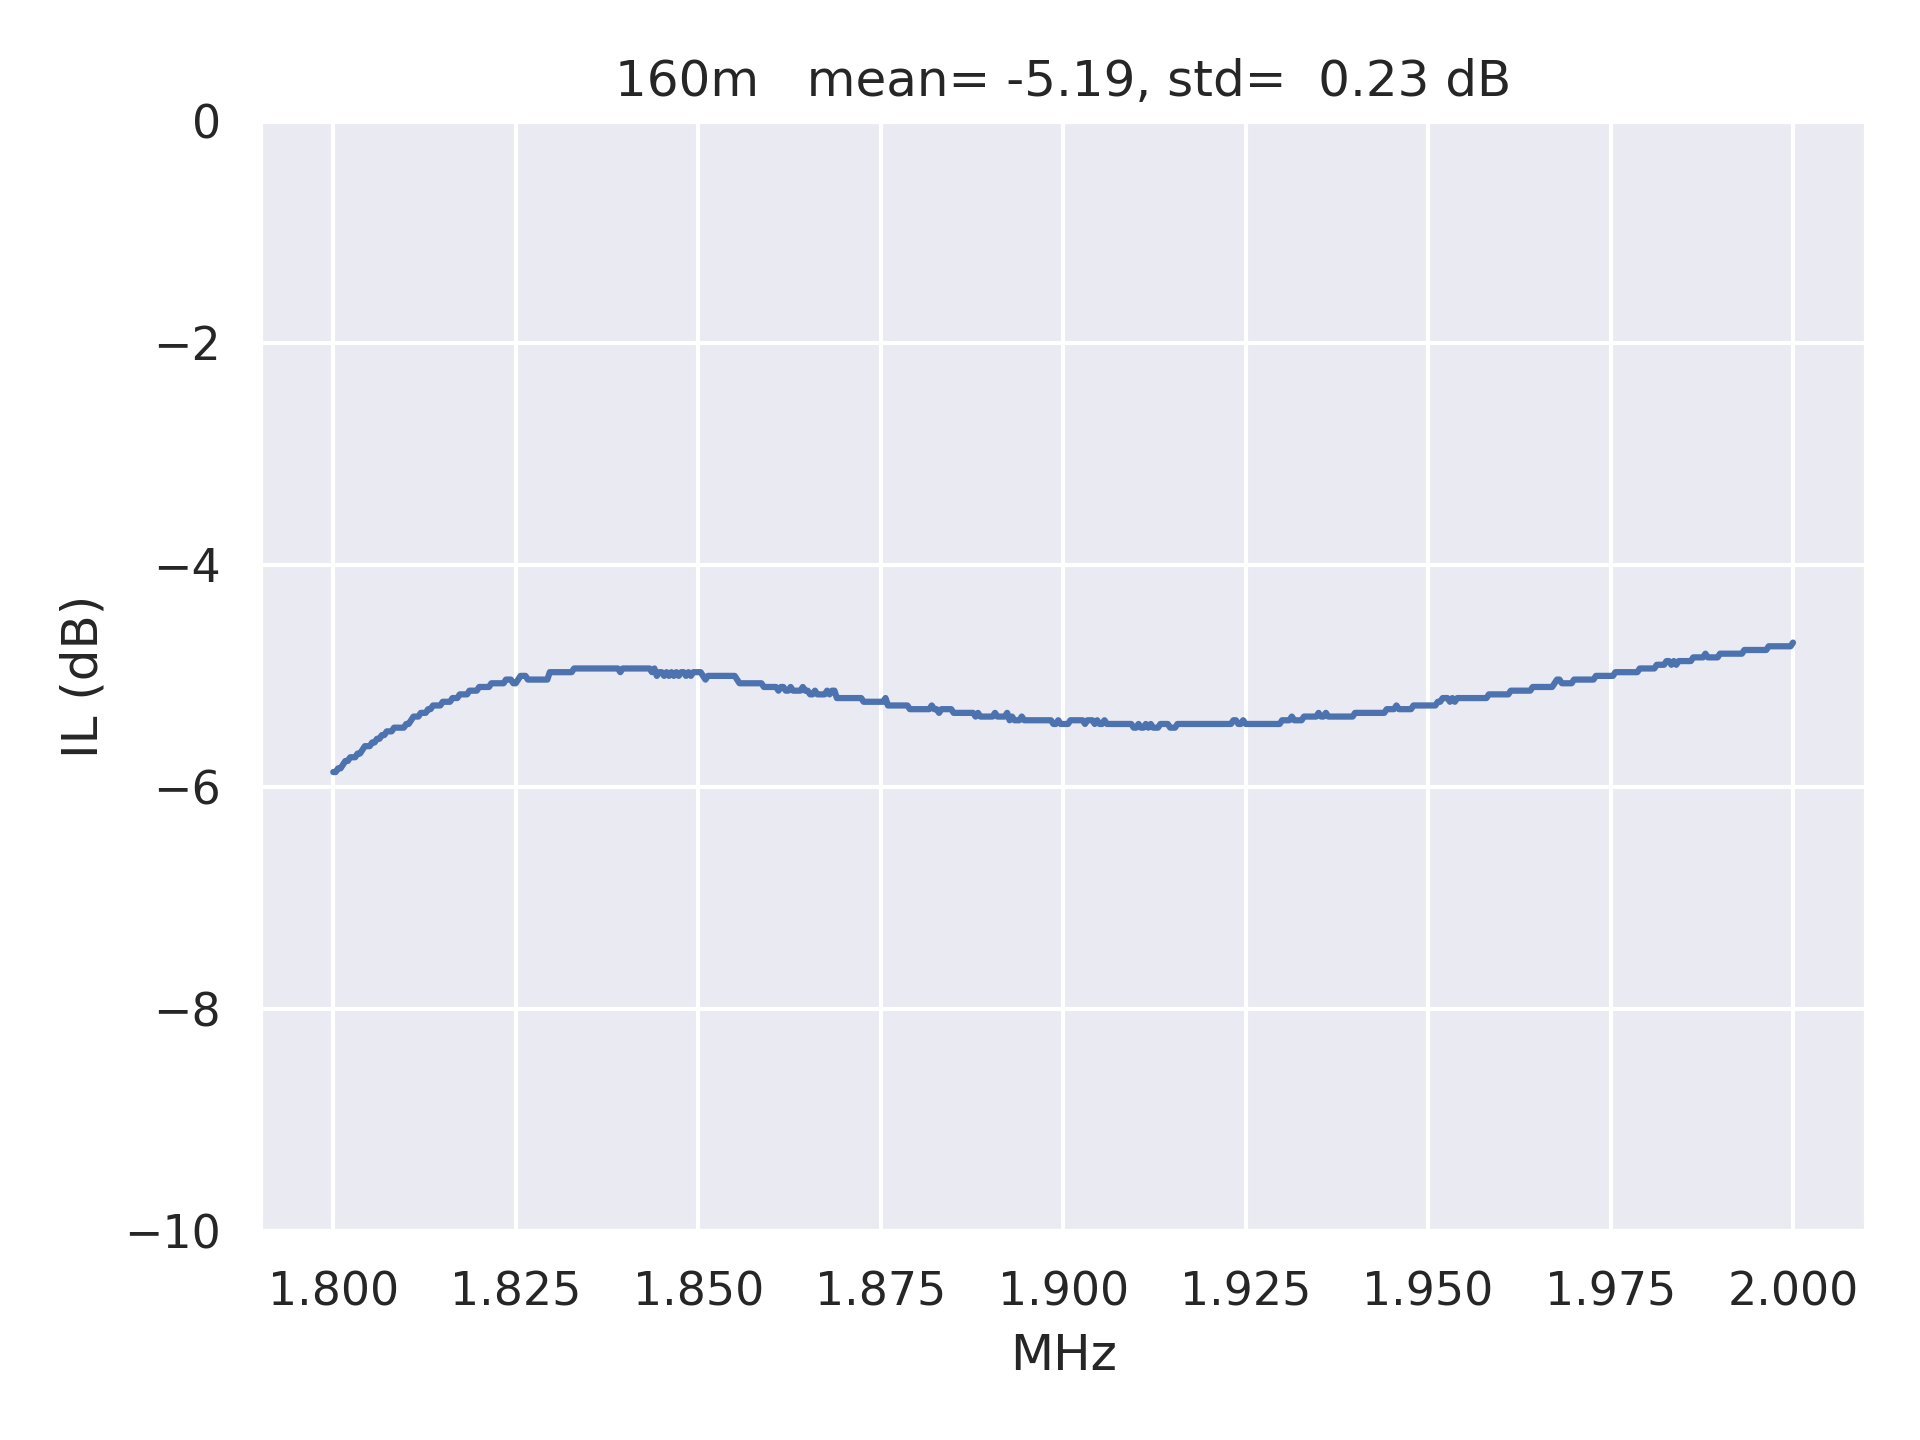

The file beside this chart, header and first rows:
frequencies, amplitudes
1800000, -5.867
1800333, -5.867
1800667, -5.833
1801000, -5.833
1801333, -5.8
1801667, -5.767
1802000, -5.767
1802333, -5.733
1802667, -5.733
1803000, -5.733
1803333, -5.7
1803667, -5.7
1804000, -5.667
1804333, -5.633
1804667, -5.633
1805000, -5.633
1805333, -5.6
1805667, -5.6
1806000, -5.567
1806333, -5.567
1806667, -5.533
1807000, -5.533
1807333, -5.5
1807667, -5.5
1808000, -5.5
1808333, -5.467
1808667, -5.467
1809000, -5.467
1809333, -5.467
1809667, -5.467
1810000, -5.433
1810333, -5.433
1810667, -5.4
1811000, -5.367
1811333, -5.367
1811667, -5.367
1812000, -5.333
1812333, -5.333
1812667, -5.333
1813000, -5.3
1813333, -5.3
1813667, -5.267
1814000, -5.267
1814333, -5.267
1814667, -5.267
1815000, -5.233
1815333, -5.233
1815667, -5.233
1816000, -5.233
1816333, -5.2
1816667, -5.2
1817000, -5.2
1817333, -5.167
1817667, -5.167
1818000, -5.167
1818333, -5.167
1818667, -5.133
1819000, -5.133
1819333, -5.133
1819667, -5.133
... 541 more rows
